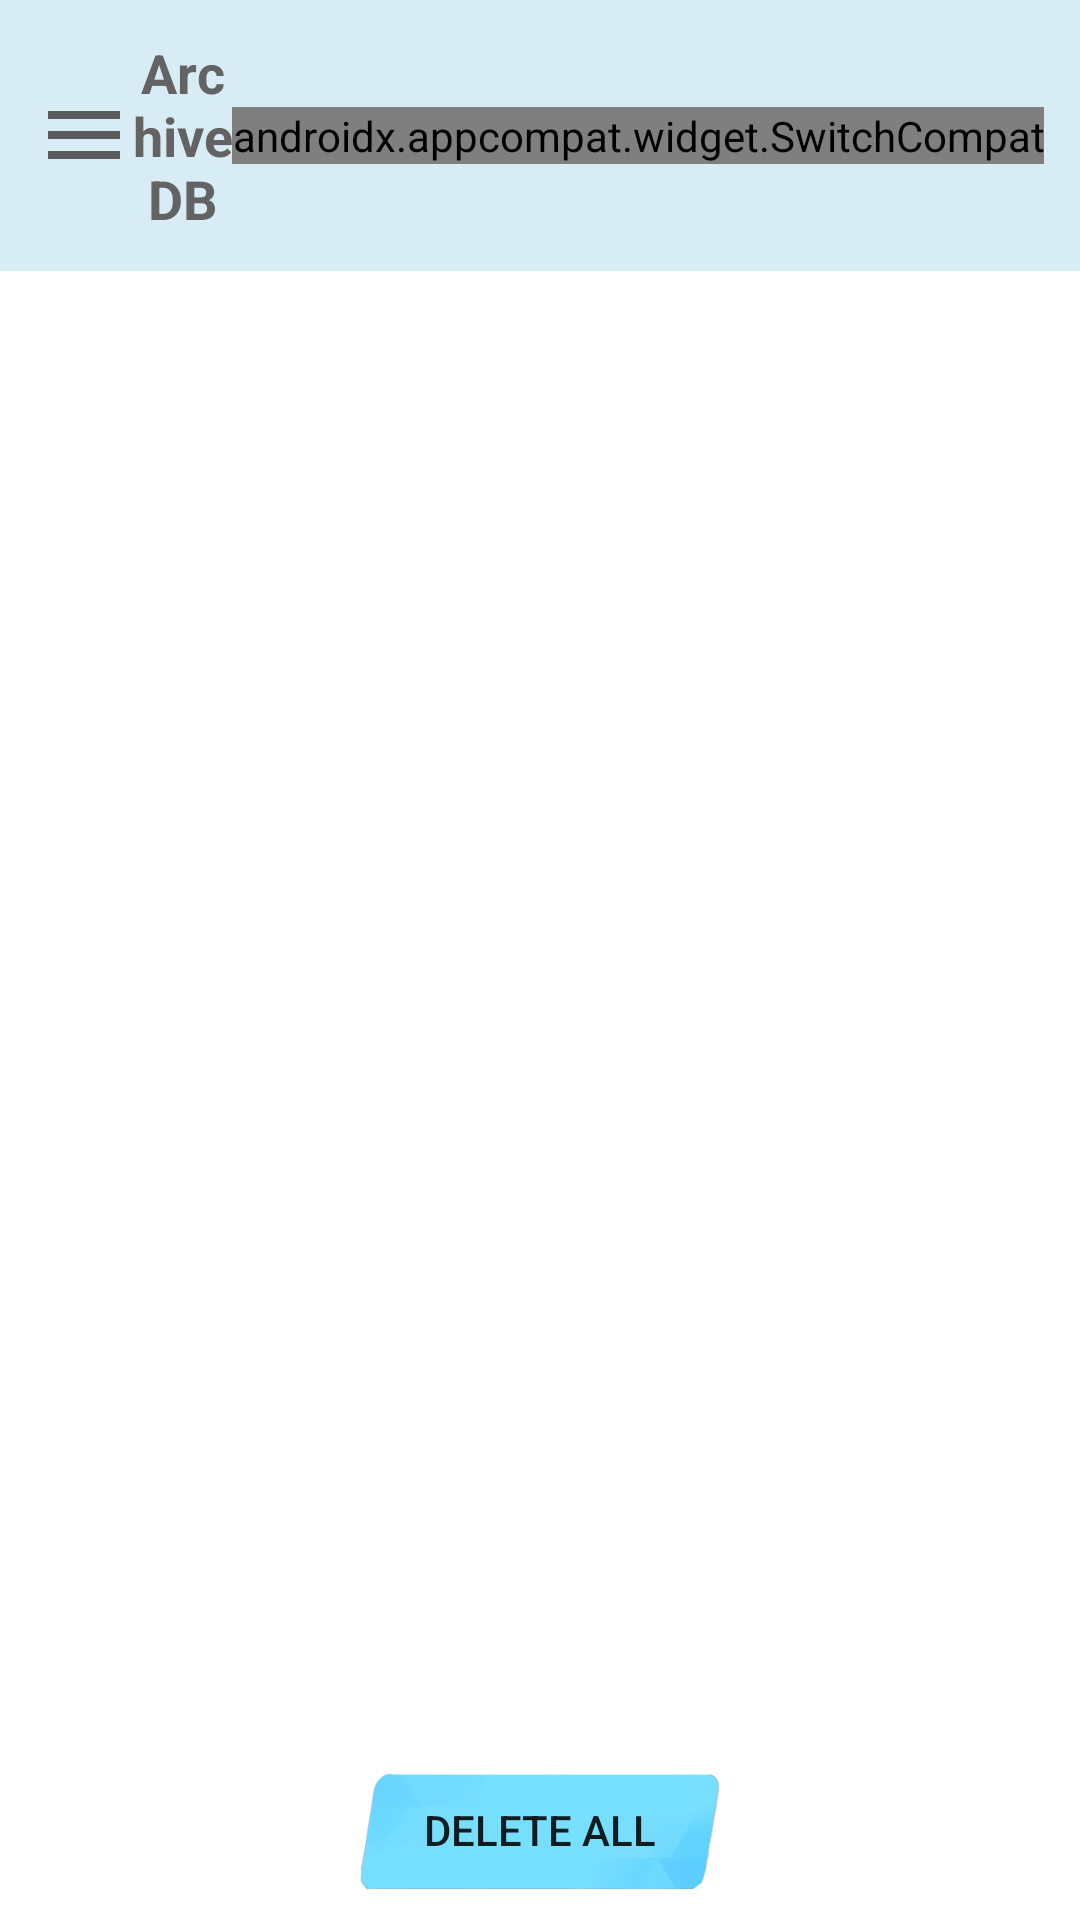

The Android layout XML behind this screen, and the referenced resources:
<!-- AndroidManifest.xml: application theme Theme.ArchiveDB -->
<!-- res/layout/activity_inventory.xml -->
<?xml version="1.0" encoding="utf-8"?>
<androidx.drawerlayout.widget.DrawerLayout xmlns:android="http://schemas.android.com/apk/res/android"
    xmlns:app="http://schemas.android.com/apk/res-auto"
    xmlns:tools="http://schemas.android.com/tools"
    android:id="@+id/drawerLayout"
    android:layout_width="match_parent"
    android:layout_height="match_parent"
    tools:context=".StudentDetails">

    <LinearLayout
        android:id="@+id/parentView"
        android:layout_width="match_parent"
        android:layout_height="match_parent"
        android:orientation="vertical">

        <include layout="@layout/main_toolbar" />

        <LinearLayout
            android:layout_width="match_parent"
            android:layout_height="wrap_content"
            android:background="@drawable/ba_bg1"
            android:orientation="vertical">

            <RelativeLayout
                android:layout_width="match_parent"
                android:layout_height="0dp"
                android:layout_weight="1">

                <ListView
                    android:id="@+id/lvInventory"
                    android:layout_width="match_parent"
                    android:layout_height="match_parent"
                    android:layout_margin="15dp"
                    android:layout_weight="1"
                    android:listSelector="#00000000"
                    android:numColumns="auto_fit"
                    android:overScrollMode="never"
                    android:scrollbars="none"
                    android:stretchMode="columnWidth" />

                <TextView
                    android:id="@+id/tvEmptyMessage"
                    android:layout_width="wrap_content"
                    android:layout_height="wrap_content"
                    android:layout_centerInParent="true"
                    android:text="There is nothing in your inventory"
                    android:textColor="@color/white"
                    android:textSize="20dp"
                    android:textStyle="bold" />


            </RelativeLayout>


            <androidx.appcompat.widget.AppCompatButton
                android:id="@+id/btnDeleteAll"
                android:layout_width="120dp"
                android:layout_height="40dp"
                android:layout_gravity="center"
                android:layout_margin="10dp"
                android:background="@drawable/custom_button"
                android:text="Delete All" />


        </LinearLayout>

    </LinearLayout>


    <RelativeLayout
        android:layout_width="300dp"
        android:layout_height="match_parent"
        android:layout_gravity="start"
        android:background="@color/black">

        <include layout="@layout/man_nav_drawer" />

    </RelativeLayout>


</androidx.drawerlayout.widget.DrawerLayout>
<!-- res/layout/main_toolbar.xml (included above) -->
<?xml version="1.0" encoding="utf-8"?>
<LinearLayout xmlns:android="http://schemas.android.com/apk/res/android"
    xmlns:app="http://schemas.android.com/apk/res-auto"
    android:orientation="horizontal"
    android:layout_width="match_parent"
    android:layout_height="wrap_content"
    android:padding="12dp"
    android:gravity="center"
    android:background="#d7ecf4">
    

    <ImageView
        android:layout_width="wrap_content"
        android:layout_height="wrap_content"
        android:onClick="ClickMenu"
        android:src="@drawable/ic_menu"/>

    <TextView
        android:layout_width="0dp"
        android:layout_height="wrap_content"
        android:layout_weight="1"
        android:text="ArchiveDB"
        android:textSize="18sp"
        android:textAlignment="center"
        android:textStyle="bold"
        android:textColor="#636363"
        android:gravity="center_horizontal" />
    

    

    <androidx.appcompat.widget.SwitchCompat
        android:id="@+id/switchLang"
        android:layout_width="wrap_content"
        android:layout_height="wrap_content"
        android:textOn="On"
        android:textOff="Off"
        app:showText="false"
        android:thumb="@drawable/lang_thumb"
        app:track="@drawable/lang_track"/>

</LinearLayout>
<!-- res/layout/man_nav_drawer.xml (included above) -->
<?xml version="1.0" encoding="utf-8"?>
<LinearLayout
    xmlns:android="http://schemas.android.com/apk/res/android" android:layout_width="match_parent"
    android:layout_height="match_parent"
    android:orientation="vertical"
    android:background="#6ccae6">

    <ImageView
        android:layout_width="match_parent"
        android:layout_height="120dp"
        android:layout_margin="16dp"
        android:onClick="ClickLogo"
        android:src="@drawable/archive_db_icon_transparent"/>

    <TextView
        android:layout_width="match_parent"
        android:layout_height="wrap_content"
        android:text="ArchiveDB"
        android:textSize="20sp"
        android:textStyle="bold"
        android:textColor="#636363"
        android:gravity="center_horizontal"/>
    
    <View
        android:layout_width="match_parent"
        android:layout_height="1dp"
        android:layout_marginTop="16dp"
        android:layout_marginBottom="16dp"
        android:background="#636363"/>

    <LinearLayout
        android:layout_width="match_parent"
        android:layout_height="wrap_content"
        android:orientation="horizontal"
        android:layout_gravity="center_vertical"
        android:onClick="ClickStudents">

        <TextView
            android:layout_width="0dp"
            android:layout_height="wrap_content"
            android:layout_weight="1"
            android:text="Students"
            android:padding="12dp"
            android:layout_marginStart="16dp"
            android:textColor="#636363"
            android:textStyle="bold"
            android:layout_marginLeft="16dp" />
        
        <ImageView
            android:layout_width="32dp"
            android:layout_height="32dp"
            android:layout_marginEnd="48dp"
            android:src="@drawable/students_icon"
            android:layout_marginRight="48dp" />



    </LinearLayout>

    <LinearLayout
        android:layout_width="match_parent"
        android:layout_height="wrap_content"
        android:orientation="horizontal"
        android:gravity="center_vertical"
        android:onClick="ClickGacha">

        <TextView
            android:layout_width="0dp"
            android:layout_height="wrap_content"
            android:layout_weight="1"
            android:text="Gacha Simulator"
            android:padding="12dp"
            android:layout_marginStart="16dp"
            android:textColor="#636363"
            android:textStyle="bold"/>
        
        <ImageView
            android:layout_width="32dp"
            android:layout_height="32dp"
            android:layout_marginEnd="48dp"
            android:src="@drawable/gacha_icon"/>
    </LinearLayout>
    
    <LinearLayout
        android:layout_width="match_parent"
        android:layout_height="wrap_content"
        android:gravity="center_vertical"
        android:orientation="horizontal"
        android:onClick="ClickInventory">


        <TextView
            android:layout_width="0dp"
            android:layout_height="wrap_content"
            android:layout_weight="1"
            android:padding="12dp"
            android:text="Inventory"
            android:layout_marginStart="16dp"
            android:textColor="#636363"
            android:textStyle="bold"/>

        <ImageView
            android:layout_width="32dp"
            android:layout_height="32dp"
            android:layout_marginEnd="48dp"
            android:src="@drawable/inventory_icon"/>


    </LinearLayout>


    
</LinearLayout>
<!-- resources referenced by this layout -->
<resources>
  <!-- drawable archive_db_icon_transparent: png bitmap (drawable-v24, 46898 bytes) -->
  <!-- drawable custom_button: png bitmap (drawable, 35515 bytes) -->
  <!-- drawable gacha_icon: png bitmap (drawable, 37891 bytes) -->
  <!-- drawable ic_menu (drawable) -->
  <vector android:height="32dp" android:tint="#5B5B5B"
      android:viewportHeight="24" android:viewportWidth="24"
      android:width="32dp" xmlns:android="http://schemas.android.com/apk/res/android">
      <path android:fillColor="@android:color/white" android:pathData="M3,18h18v-2L3,16v2zM3,13h18v-2L3,11v2zM3,6v2h18L21,6L3,6z"/>
  </vector>
  <!-- drawable inventory_icon: png bitmap (drawable, 19224 bytes) -->
  <!-- drawable lang_thumb (drawable) -->
  <?xml version="1.0" encoding="utf-8"?>
  <selector xmlns:android="http://schemas.android.com/apk/res/android">
  
      <item android:state_checked="false"
          android:drawable="@drawable/lang_thumb_true"/>
  
      <item android:state_checked="true"
          android:drawable="@drawable/lang_thumb_false"/>
  
  </selector>
  <!-- drawable lang_track (drawable) -->
  <?xml version="1.0" encoding="utf-8"?>
  <selector xmlns:android="http://schemas.android.com/apk/res/android">
  
      <item android:state_checked="false">
          <shape android:shape="rectangle">
  
              <solid android:color="#d7ecf4"/>
              <corners android:radius="100dp"/>
              <stroke android:color="#8e8e8e"
                  android:width="1dp"/>
  
          </shape>
      </item>
  
      <item android:state_checked="true">
          <shape android:shape="rectangle">
  
              <solid android:color="#34c759"/>
              <corners android:radius="100dp"/>
  
          </shape>
      </item>
  
  </selector>
  <!-- drawable students_icon: png bitmap (drawable, 19925 bytes) -->
  <style name="Theme.ArchiveDB" parent="Theme.MaterialComponents.DayNight.NoActionBar">
          
          <item name="colorPrimary">@color/purple_500</item>
          <item name="colorPrimaryVariant">@color/purple_700</item>
          <item name="colorOnPrimary">@color/white</item>
          
          <item name="colorSecondary">@color/teal_200</item>
          <item name="colorSecondaryVariant">@color/teal_700</item>
          <item name="colorOnSecondary">@color/black</item>
  
          
          <item name="android:statusBarColor" tools:targetApi="l">?attr/colorPrimaryVariant</item>
          
      </style>
  <!-- drawable lang_thumb_true (drawable) -->
  <?xml version="1.0" encoding="utf-8"?>
  <layer-list xmlns:android="http://schemas.android.com/apk/res/android">
  
      <item>
  
          <shape android:shape="oval">
  
              <solid android:color="#ffffff"/>
              <size android:width="12dp"
                  android:height="12dp"/>
              <stroke android:width="1dp"
                  android:color="#34c759"/>
  
          </shape>
  
      </item>
      <item android:drawable="@drawable/ic_gl"
          android:width="24dp"
          android:height="24dp"
          android:left="3dp"
          android:right="3dp"
          android:top="3dp"
          android:bottom="3dp"/>
  
  </layer-list>
  <!-- drawable lang_thumb_false (drawable) -->
  <?xml version="1.0" encoding="utf-8"?>
  <layer-list xmlns:android="http://schemas.android.com/apk/res/android">
  
      <item>
  
          <shape android:shape="oval">
  
              <solid android:color="#ffffff"/>
              <size android:width="12dp"
                  android:height="12dp"/>
              <stroke android:width="1dp"
                  android:color="#8e8e8e"/>
  
          </shape>
  
      </item>
      <item android:drawable="@drawable/ic_jp"
          android:width="24dp"
          android:height="24dp"
          android:left="3dp"
          android:right="3dp"
          android:top="3dp"
          android:bottom="3dp"/>
  
  </layer-list>
  <!-- drawable ic_gl: vector/xml drawable (drawable, 3546 chars, omitted) -->
  <!-- not gathered from this repository: default colours our renderer supplied (Android Studio template values) -->
  <color name="purple_500">#FF6200EE</color>
  <color name="purple_700">#FF3700B3</color>
  <color name="teal_200">#FF03DAC5</color>
  <color name="teal_700">#FF018786</color>
  <color name="black">#FF000000</color>
  <color name="white">#FFFFFFFF</color>
</resources>
